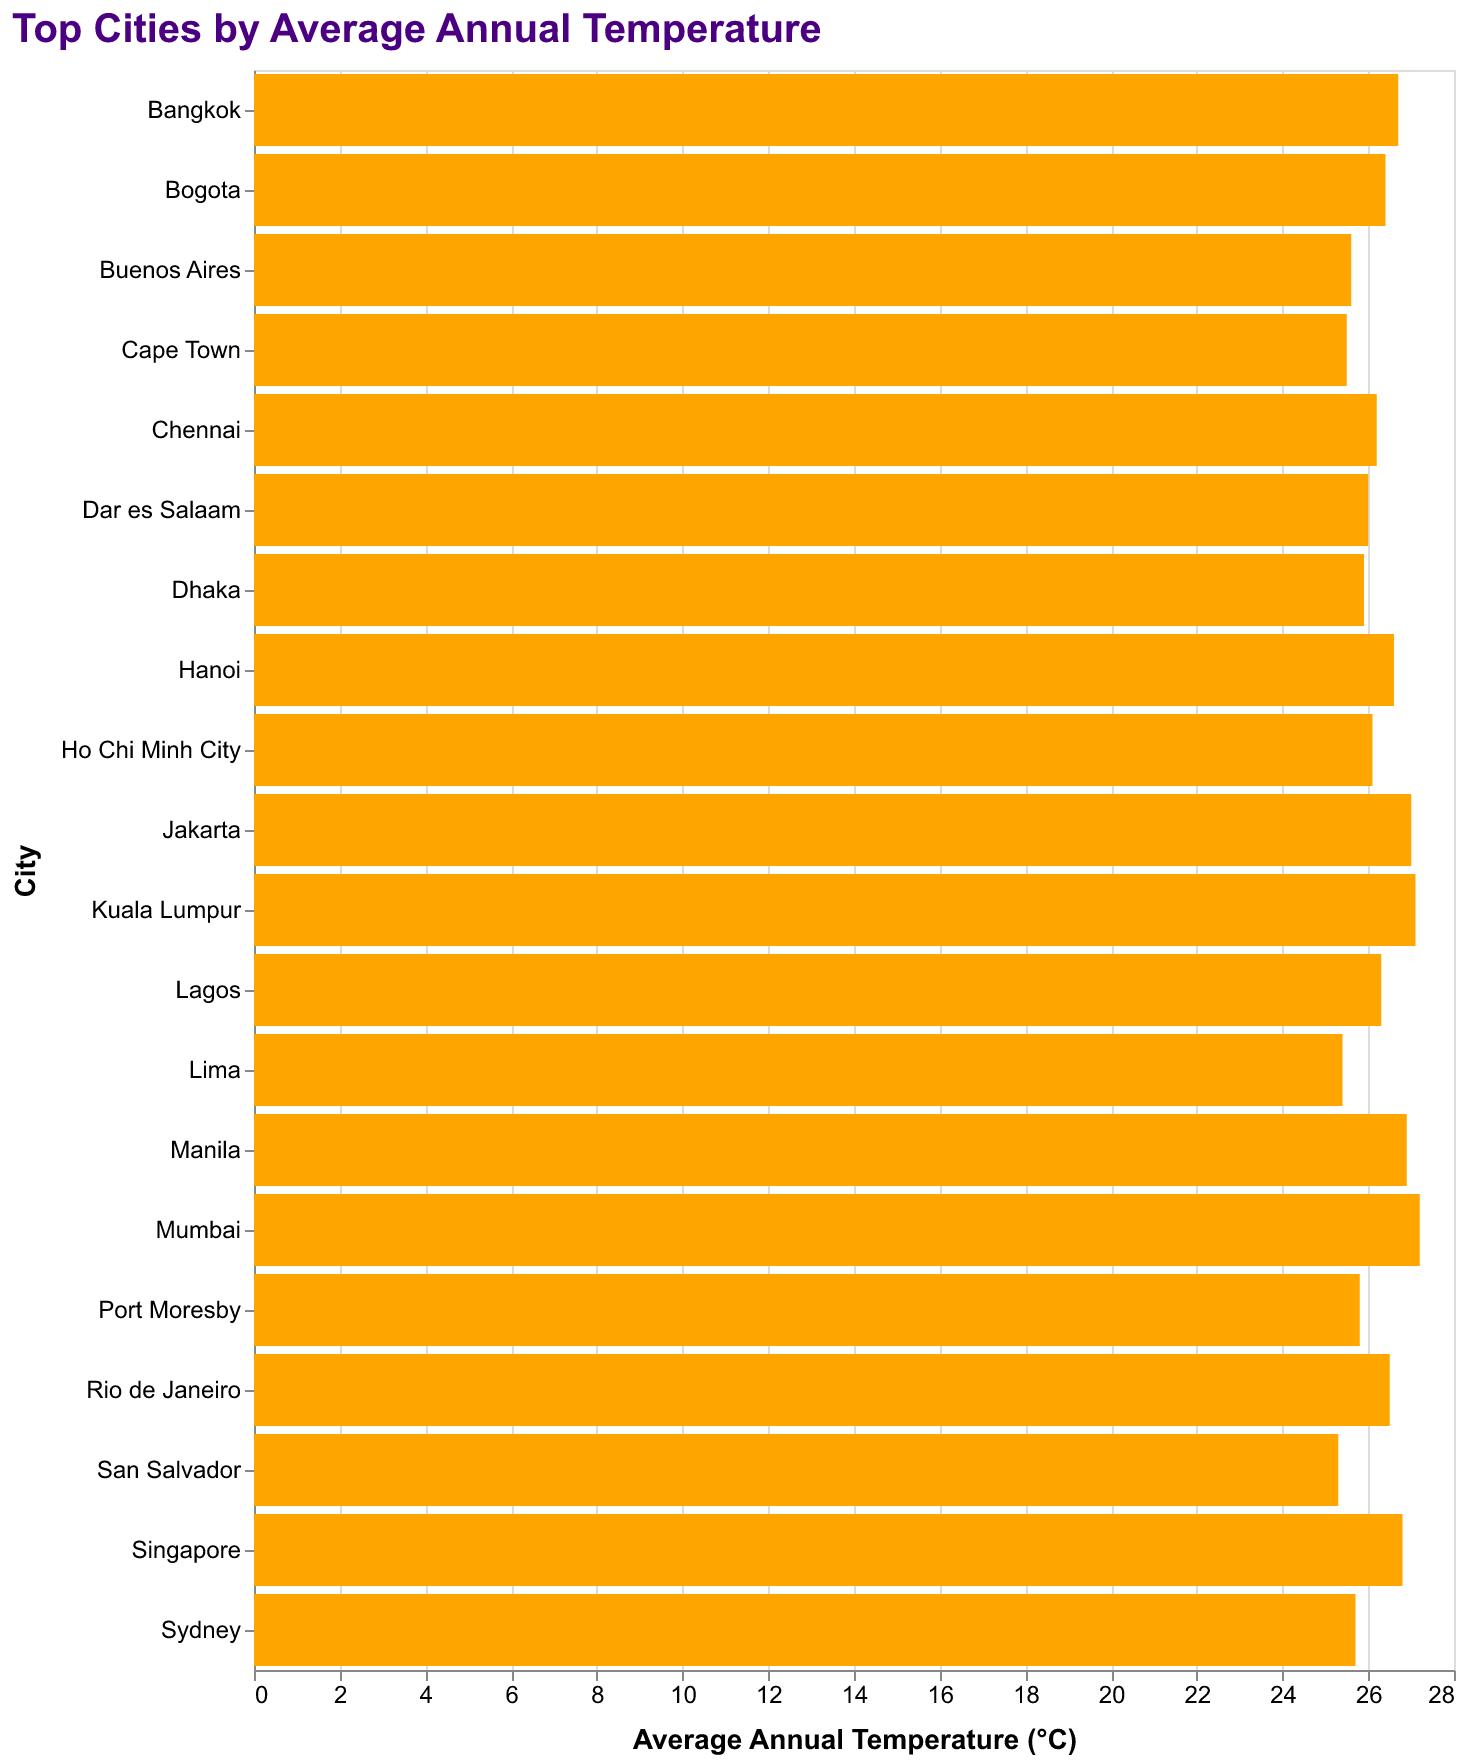

Data behind this chart, as committed beside it:
City, Temperature
Mumbai, 27.2
Kuala Lumpur, 27.1
Jakarta, 27.0
Manila, 26.9
Singapore, 26.8
Bangkok, 26.7
Hanoi, 26.6
Rio de Janeiro, 26.5
Bogota, 26.4
Lagos, 26.3
Chennai, 26.2
Ho Chi Minh City, 26.1
Dar es Salaam, 26.0
Dhaka, 25.9
Port Moresby, 25.8
Sydney, 25.7
Buenos Aires, 25.6
Cape Town, 25.5
Lima, 25.4
San Salvador, 25.3
